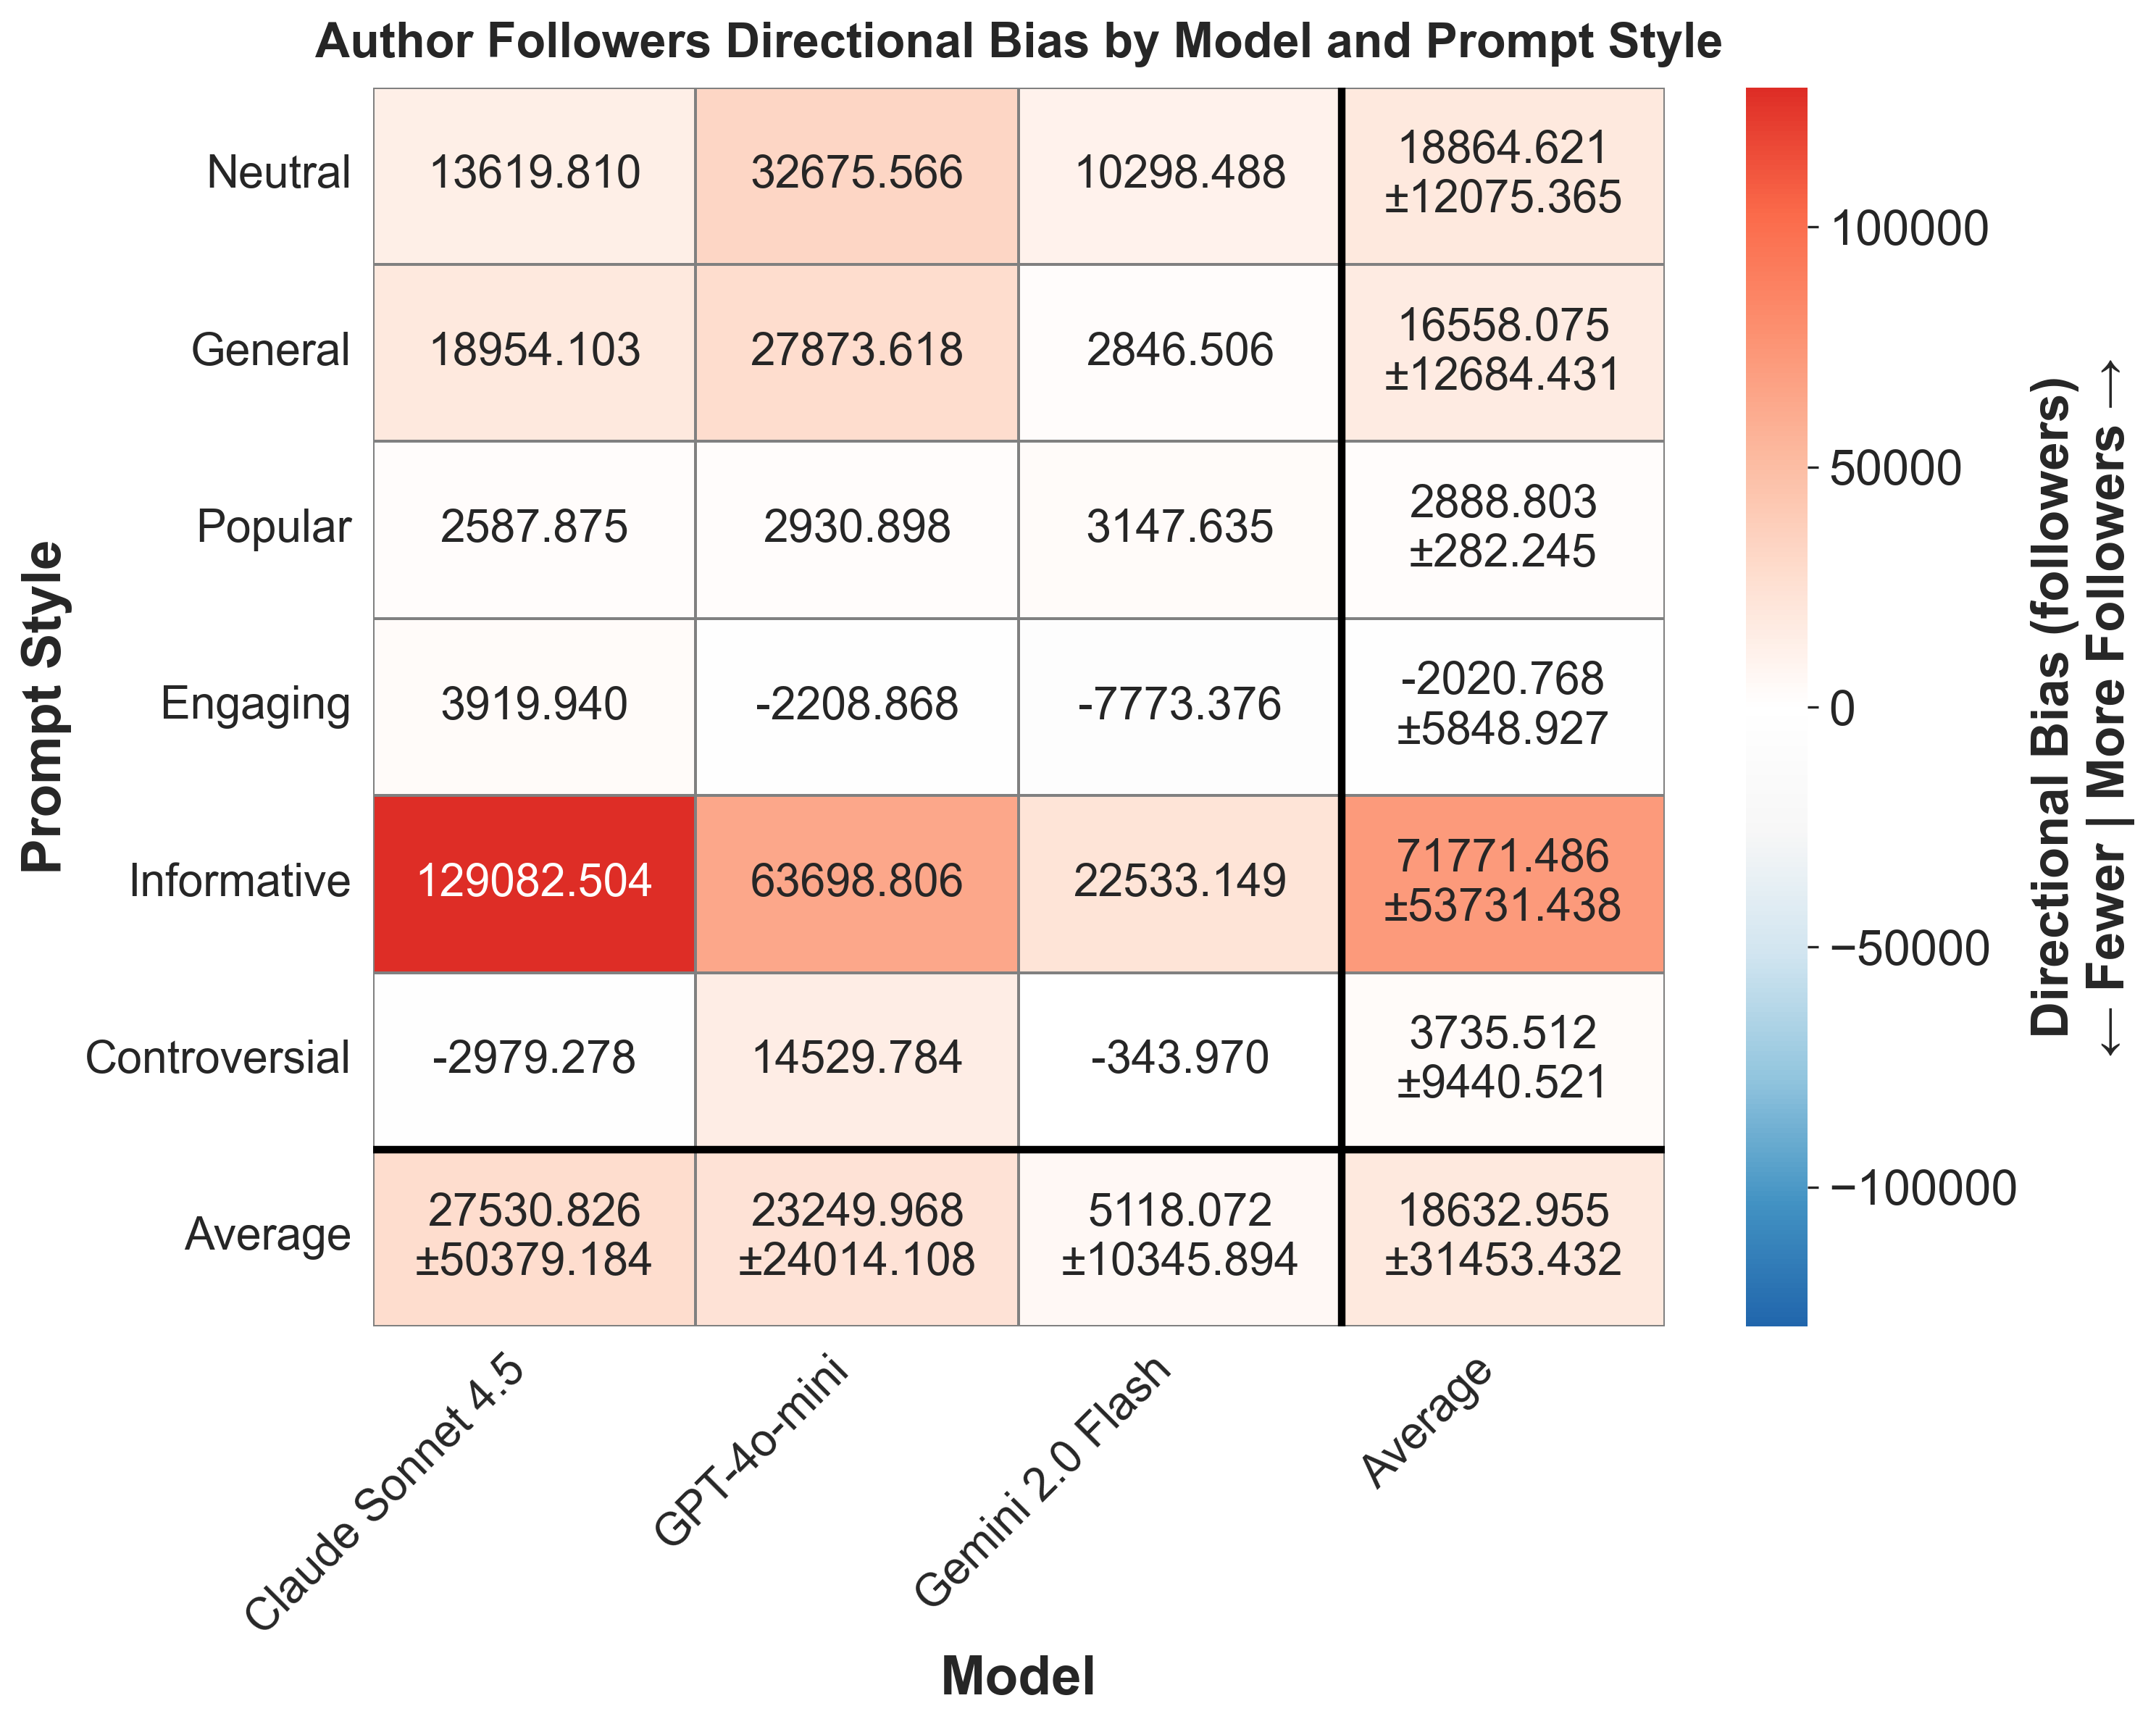

Source data for this figure (header and first rows):
provider, prompt_style, mean_bias, std_bias, provider_label
anthropic, controversial, -2979, , Claude Sonnet 4.5
anthropic, engaging, 3920, , Claude Sonnet 4.5
anthropic, general, 18954, , Claude Sonnet 4.5
anthropic, informative, 129083, , Claude Sonnet 4.5
anthropic, neutral, 13620, , Claude Sonnet 4.5
anthropic, popular, 2588, , Claude Sonnet 4.5
gemini, controversial, -344, , Gemini 2.0 Flash
gemini, engaging, -7773, , Gemini 2.0 Flash
gemini, general, 2847, , Gemini 2.0 Flash
gemini, informative, 22533, , Gemini 2.0 Flash
gemini, neutral, 10298, , Gemini 2.0 Flash
gemini, popular, 3148, , Gemini 2.0 Flash
openai, controversial, 14530, , GPT-4o-mini
openai, engaging, -2209, , GPT-4o-mini
openai, general, 27874, , GPT-4o-mini
openai, informative, 63699, , GPT-4o-mini
openai, neutral, 32676, , GPT-4o-mini
openai, popular, 2931, , GPT-4o-mini
